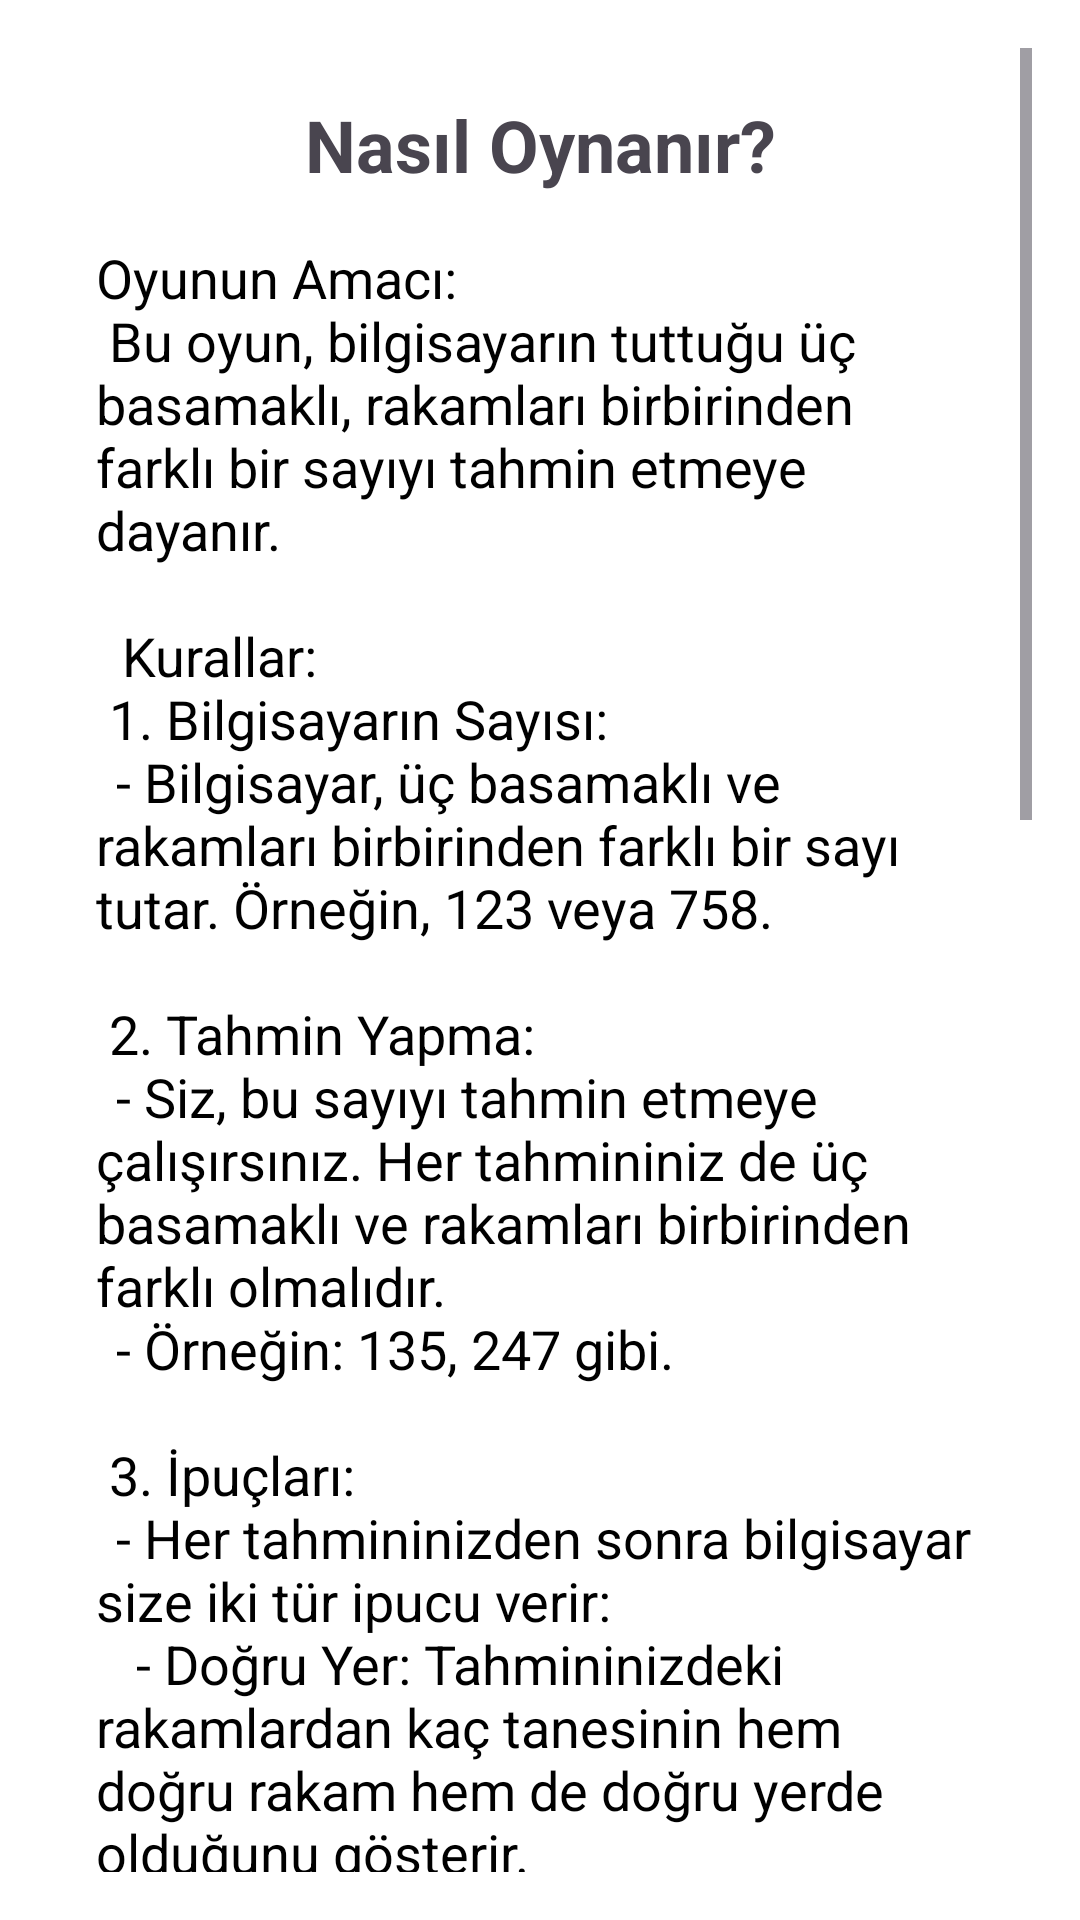

Here is an Android app screen rendered from its layout file. Give the layout XML and the strings, colors and styles it references.
<!-- AndroidManifest.xml: application theme Theme.Numble -->
<!-- res/layout/activity_how_to_play.xml -->
<?xml version="1.0" encoding="utf-8"?>
<RelativeLayout xmlns:android="http://schemas.android.com/apk/res/android"
    android:layout_width="match_parent"
    android:layout_height="match_parent"
    android:padding="16dp"
    android:background="@android:color/white">

    <ScrollView
        android:layout_width="match_parent"
        android:layout_height="match_parent"
        android:fillViewport="true">

        <LinearLayout
            android:layout_width="match_parent"
            android:layout_height="wrap_content"
            android:orientation="vertical"
            android:padding="16dp">

            <TextView
                android:layout_width="match_parent"
                android:layout_height="wrap_content"
                android:text="Nasıl Oynanır?"
                android:textSize="24sp"
                android:textStyle="bold"
                android:gravity="center"
                android:paddingBottom="16dp" />

            <TextView
                android:layout_width="match_parent"
                android:layout_height="wrap_content"
                android:text="@string/how_to_play_content"
                android:textSize="18sp"
                android:paddingBottom="8dp"
                android:textColor="@android:color/black"/>



        </LinearLayout>
    </ScrollView>

</RelativeLayout>
<!-- resources referenced by this layout -->
<resources>
  <string name="how_to_play_content">
           "Oyunun Amacı:\n"
      "Bu oyun, bilgisayarın tuttuğu üç basamaklı, rakamları birbirinden farklı bir sayıyı tahmin etmeye dayanır.\n\n"
      " Kurallar:\n"
      "1. Bilgisayarın Sayısı:\n"
      "\t- Bilgisayar, üç basamaklı ve rakamları birbirinden farklı bir sayı tutar. Örneğin, 123 veya 758.\n\n"
      "2. Tahmin Yapma:\n"
      "\t- Siz, bu sayıyı tahmin etmeye çalışırsınız. Her tahmininiz de üç basamaklı ve rakamları birbirinden farklı olmalıdır.\n" 
      "\t- Örneğin: 135, 247 gibi.\n\n"
      "3. İpuçları:\n"
      "\t- Her tahmininizden sonra bilgisayar size iki tür ipucu verir:\n"
      "\t\t- Doğru Yer: Tahmininizdeki rakamlardan kaç tanesinin hem doğru rakam hem de doğru yerde olduğunu gösterir.\n"
      "\t\t- Yanlış Yer: Tahmininizdeki rakamlardan kaç tanesinin doğru rakam olup yanlış yerde olduğunu gösterir.\n"
      "\t- İpuçları şu şekilde verilir:\n"
      "\t\t- +: Doğru yerde olan rakam sayısını belirtir.\n"
      "\t\t- -: Yanlış yerde olan fakat doğru olan rakam sayısını belirtir.\n\n"
      "Örnek Oyun:\n"
      "- Bilgisayarın tuttuğu sayı: 123\n"
      "- Sizin tahmininiz: 135\n"
      "\t- Bilgisayarın verdiği ipucu: +1, -1\n"
      "\t\t- (1 rakamı doğru yerde, 3 rakamı doğru fakat yanlış yerde)\n"
      "- Sizin tahmininiz: 231\n"
      "\t- Bilgisayarın verdiği ipucu: +0, -3\n"
      "\t\t- (2, 3 ve 1 rakamları doğru fakat yanlış yerde)\n\n"
      "İpuçlarını Anlama:\n"
      "- +2: İki rakam doğru yerde.\n"
      "- -1: Bir rakam doğru fakat yanlış yerde.\n"
      "- 0: Hiçbir rakam doğru değil.\n\n"
      "Oyunu Kazanma:\n"
      "- Tahminleriniz sonucunda doğru rakamları doğru yerlerde bulduğunuzda oyunu kazanırsınız.\n"
      "- Örneğin, tahmininiz 123 ve bilgisayarın tuttuğu sayı da 123 ise, doğru tahmini yapmış olursunuz ve oyunu kazanırsınız.\n\n"
      "İyi Eğlenceler!\n"
      </string>
  <style name="Theme.Numble" parent="Base.Theme.Numble" />
  <style name="Base.Theme.Numble" parent="Theme.Material3.DayNight.NoActionBar">
          
          
      </style>
</resources>
